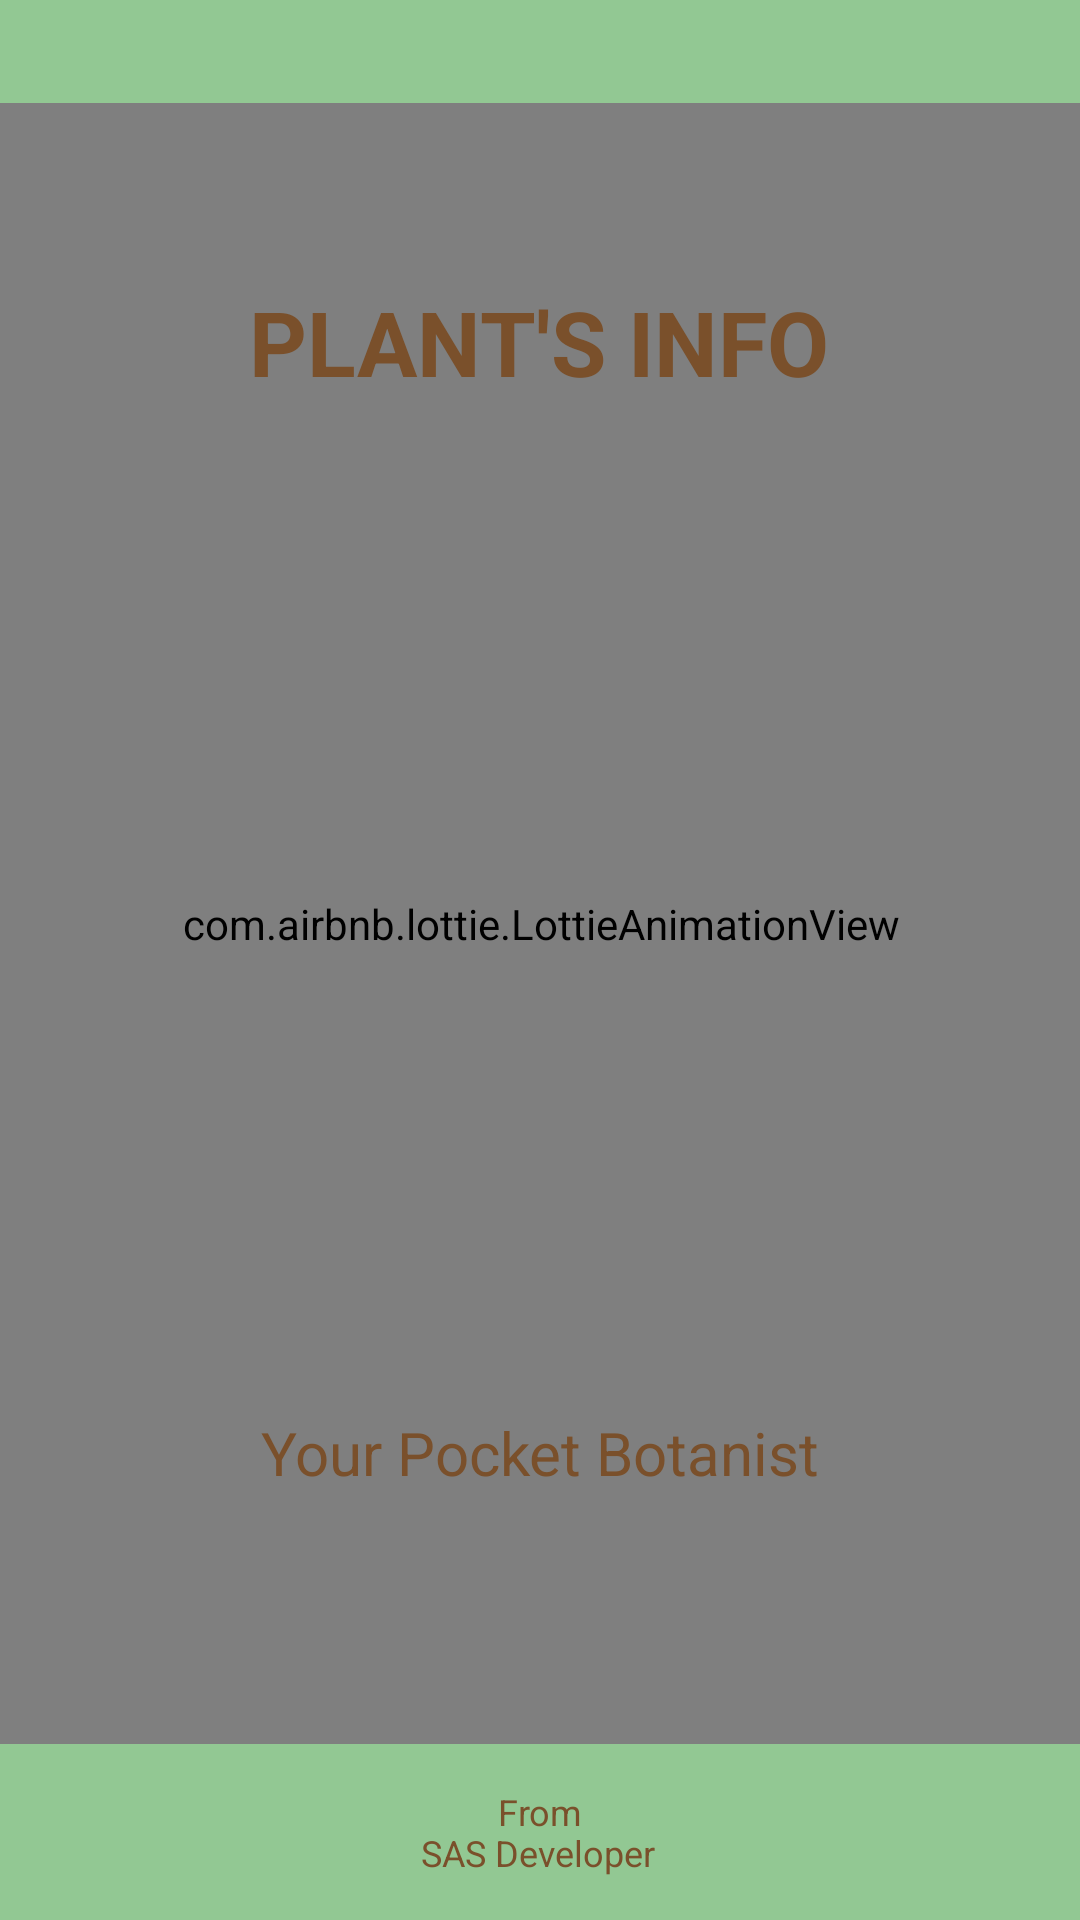

Layout XML and referenced resources for this Android screen:
<!-- AndroidManifest.xml: application theme Base.Theme.PlantInfo -->
<!-- res/layout/activity_main.xml -->
<?xml version="1.0" encoding="utf-8"?>
<androidx.constraintlayout.widget.ConstraintLayout xmlns:android="http://schemas.android.com/apk/res/android"
    xmlns:app="http://schemas.android.com/apk/res-auto"
    xmlns:tools="http://schemas.android.com/tools"
    android:layout_width="match_parent"
    android:layout_height="match_parent"
    android:background="#92C893"
    tools:context=".MainActivity">

    <com.airbnb.lottie.LottieAnimationView
        android:id="@+id/lottieAnimationView"
        android:layout_width="417dp"
        android:layout_height="547dp"
        android:layout_centerInParent="true"
        app:layout_constraintBottom_toBottomOf="parent"
        app:layout_constraintEnd_toEndOf="parent"
        app:layout_constraintStart_toStartOf="parent"
        app:layout_constraintTop_toTopOf="parent"
        app:layout_constraintVertical_bias="0.369"
        app:lottie_autoPlay="true"
        app:lottie_loop="false"
        app:lottie_rawRes="@raw/growing" />

    <TextView
        android:id="@+id/textView2"
        android:layout_width="wrap_content"
        android:layout_height="wrap_content"
        android:text="PLANT'S INFO"
        android:textColor="#7A502B"
        android:textSize="30sp"
        android:textStyle="bold"
        app:layout_constraintBottom_toBottomOf="parent"
        app:layout_constraintEnd_toEndOf="parent"
        app:layout_constraintHorizontal_bias="0.497"
        app:layout_constraintStart_toStartOf="parent"
        app:layout_constraintTop_toTopOf="parent"
        app:layout_constraintVertical_bias="0.156" />

    <TextView
        android:id="@+id/textView3"
        android:layout_width="wrap_content"
        android:layout_height="wrap_content"
        android:text="Your Pocket Botanist"
        android:textColor="#7A502B"

        android:textSize="20sp"
        app:layout_constraintBottom_toBottomOf="parent"
        app:layout_constraintEnd_toEndOf="parent"
        app:layout_constraintStart_toStartOf="parent"
        app:layout_constraintTop_toTopOf="parent"
        app:layout_constraintVertical_bias="0.768" />

    <TextView
        android:id="@+id/textView4"
        android:layout_width="wrap_content"
        android:layout_height="wrap_content"
        android:text="SAS Developer"
        android:textColor="#7A502B"
        android:textSize="12sp"
        app:layout_constraintBottom_toBottomOf="parent"
        app:layout_constraintEnd_toEndOf="parent"
        app:layout_constraintHorizontal_bias="0.498"
        app:layout_constraintStart_toStartOf="parent"
        app:layout_constraintTop_toTopOf="parent"
        app:layout_constraintVertical_bias="0.977" />

    <TextView
        android:id="@+id/textView5"
        android:layout_width="wrap_content"
        android:layout_height="wrap_content"
        android:text="From"
        android:textColor="#7A502B"
        android:textSize="12sp"
        app:layout_constraintBottom_toBottomOf="parent"
        app:layout_constraintEnd_toEndOf="parent"
        app:layout_constraintStart_toStartOf="parent"
        app:layout_constraintTop_toTopOf="parent"
        app:layout_constraintVertical_bias="0.955" />
</androidx.constraintlayout.widget.ConstraintLayout>
<!-- resources referenced by this layout -->
<resources>
  <style name="Base.Theme.PlantInfo" parent="Theme.AppCompat.Light.NoActionBar">
          
          <item name="colorPrimary">#92C893</item>
      </style>
</resources>
